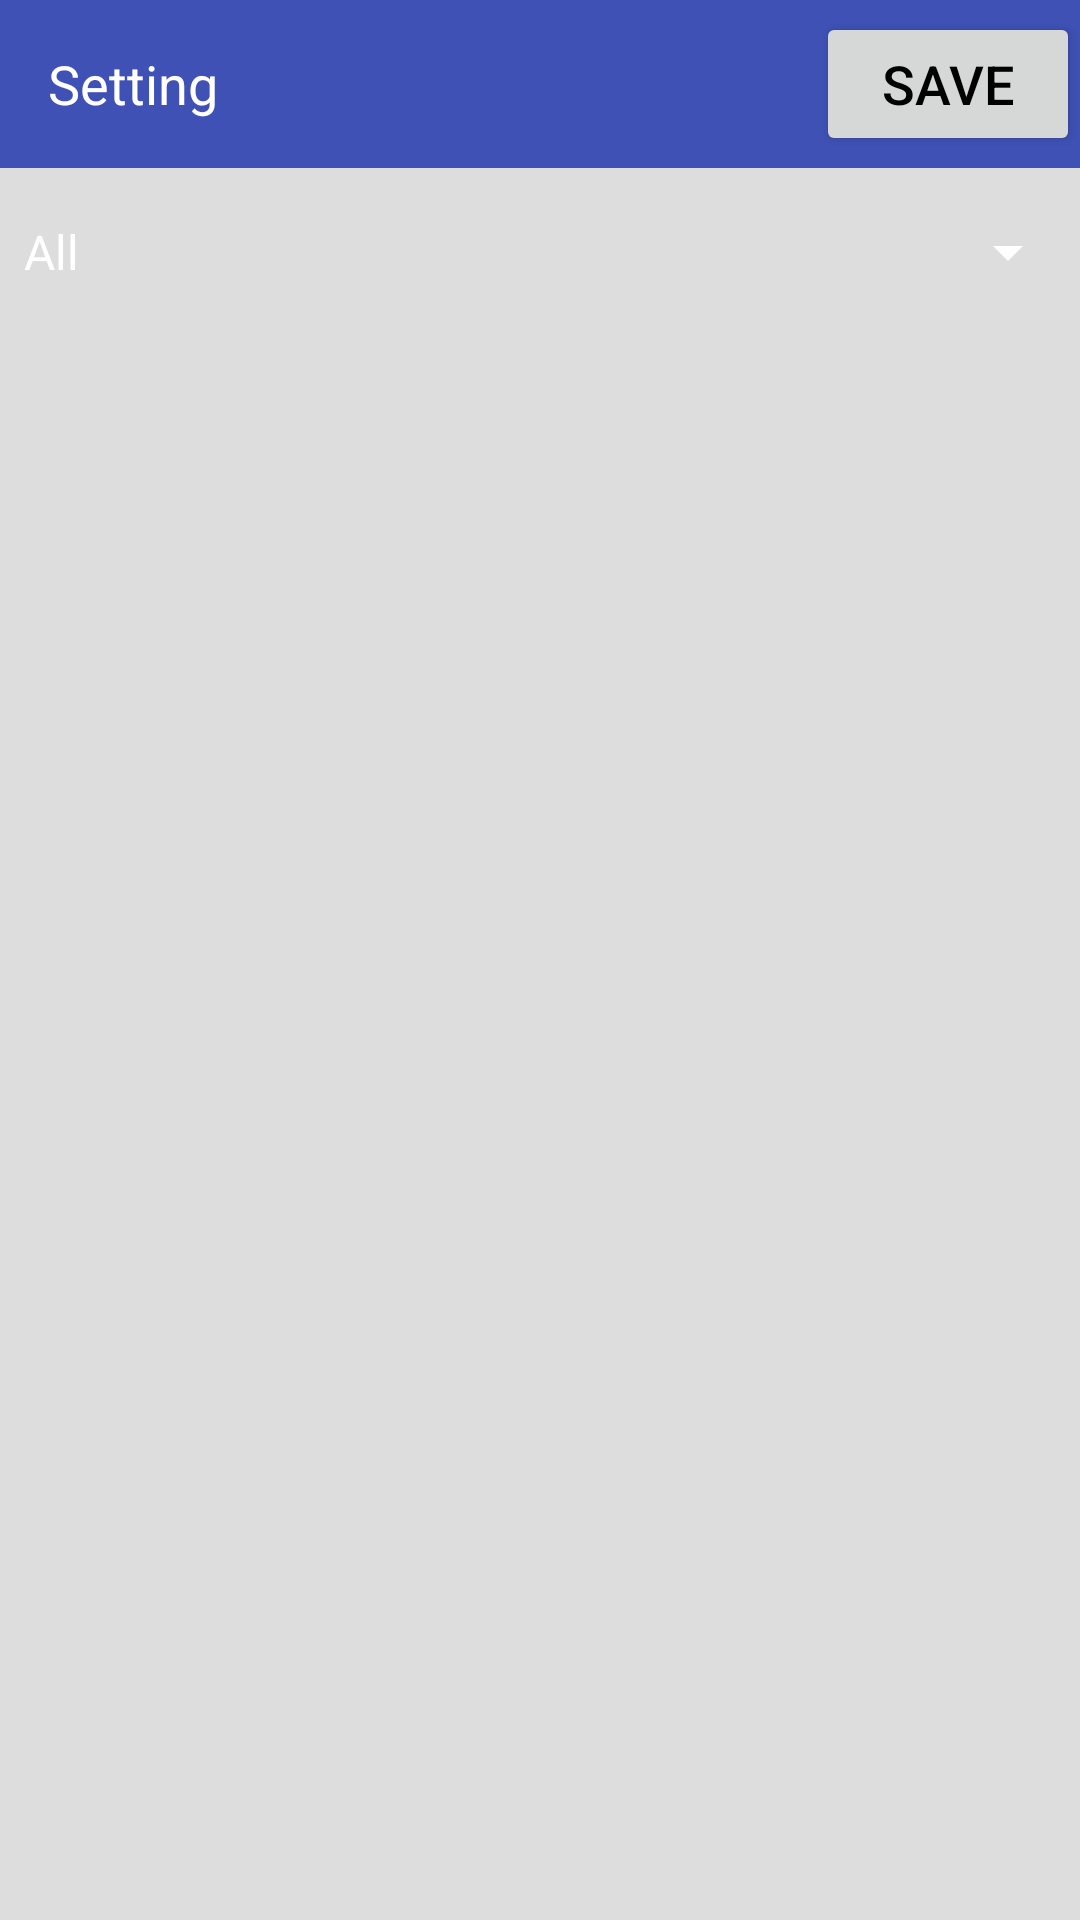

Produce the Android XML layout that renders to this screen, including the resource entries it uses.
<!-- AndroidManifest.xml: application theme MyMaterialTheme -->
<!-- res/layout/activity_setting.xml -->
<?xml version="1.0" encoding="utf-8"?>
<LinearLayout xmlns:android="http://schemas.android.com/apk/res/android"
    xmlns:app="http://schemas.android.com/apk/res-auto"
    xmlns:tools="http://schemas.android.com/tools"
    android:layout_width="match_parent"
    android:layout_height="match_parent"
    android:orientation="vertical"
    tools:context="com.example.alienware.lab_haoweizhang.SettingActivity">

    <android.support.v7.widget.Toolbar
        android:id="@+id/toolBar"
        android:layout_width="match_parent"
        android:layout_height="?attr/actionBarSize"
        android:background="@color/colorPrimary"
        app:popupTheme="@style/ThemeOverlay.AppCompat.Light"
        app:theme="@style/ToolbarTheme">

        <LinearLayout
            android:layout_width="match_parent"
            android:layout_height="match_parent"
            android:gravity="center_vertical"
            android:orientation="horizontal">

            <TextView
                android:layout_width="0dp"
                android:layout_height="wrap_content"
                android:layout_weight="1"
                android:text="Setting"
                android:textColor="@color/textColorPrimary" />

            <Button
                android:id="@+id/save"
                android:layout_width="wrap_content"
                android:layout_height="wrap_content"
                android:text="Save"
                android:textColor="@color/actionMenuTextColor" />

        </LinearLayout>
    </android.support.v7.widget.Toolbar>

    <Spinner
        android:id="@+id/spinner"
        android:layout_width="match_parent"
        android:layout_height="wrap_content"
        android:layout_marginTop="16dp"
        android:entries="@array/settings" />
</LinearLayout>
<!-- resources referenced by this layout -->
<resources>
  <string-array name="settings">
          <item>All</item>
          <item>On Campus Event</item>
          <item>Off Campus Events</item>
      </string-array>
  <color name="actionMenuTextColor">#000000</color>
  <color name="colorPrimary">#3F51B5</color>
  <color name="textColorPrimary">#FFFFFF</color>
  <style name="ToolbarTheme" parent="Theme.AppCompat.Light.DarkActionBar">
          <item name="actionMenuTextColor">@color/actionMenuTextColor</item>
          <item name="android:textSize">18sp</item>
      </style>
  <style name="MyMaterialTheme" parent="Theme.AppCompat.DayNight.NoActionBar">
          <item name="colorPrimary">@color/colorPrimary</item>
          <item name="colorPrimaryDark">@color/colorPrimaryDark</item>
          <item name="colorAccent">@color/colorAccent</item>
          <item name="android:textColorPrimary">@color/textColorPrimary</item>
          <item name="android:textColorSecondary">@color/textColorSecondary</item>
          <item name="android:navigationBarColor">@color/navigationBarColor</item>
          <item name="android:windowBackground">@color/windowBackground</item>
          <item name="android:actionMenuTextColor">@color/actionMenuTextColor</item>
      </style>
  <color name="colorPrimaryDark">#3F51B5</color>
  <color name="colorAccent">#ff4081</color>
  <color name="textColorSecondary">#FFFFFF</color>
  <color name="navigationBarColor">#000000</color>
  <color name="windowBackground">#DDDDDD</color>
</resources>
